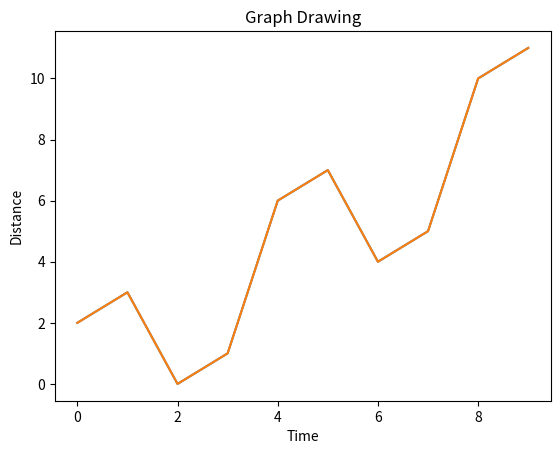

Generate this figure with matplotlib:
# -*- coding: utf-8 -*-
#
#-----------------------------
#%
# -*- coding: utf-8 -*-

#Python has excellent libraries for data visualization. A combination of Pandas, numpy and matplotlib can help in creating in nearly all types of visualizations charts. In this chapter we will get started with looking at some simple chart and the various properties of the chart.
##Creating a Chart
#We use numpy library to create the required numbers to be mapped for creating the chart and the pyplot method in matplotlib to draws the actual chart.
#import libraries
import numpy as np 
import matplotlib.pyplot as plt 
#create sample data
x = np.arange(0,10) 
x
y = x ^ 2 
y
#Simple Plot
plt.plot(x,y)
#line plot by default for numerical values

#Labling the Axes: we can apply labels to the axes as well as a title for the chart using appropriate methods from the library as shown below.

import numpy as np 
import matplotlib.pyplot as plt 
#%%%
x = np.arange(0,10) 
y = x ^ 2 
x,y
#Labeling the Axes and Title
#run these 4 lines together
plt.title("Graph Drawing") 
plt.xlabel("Time") 
plt.ylabel("Distance") 
plt.plot(x,y)
#see label values: title, x&y label

